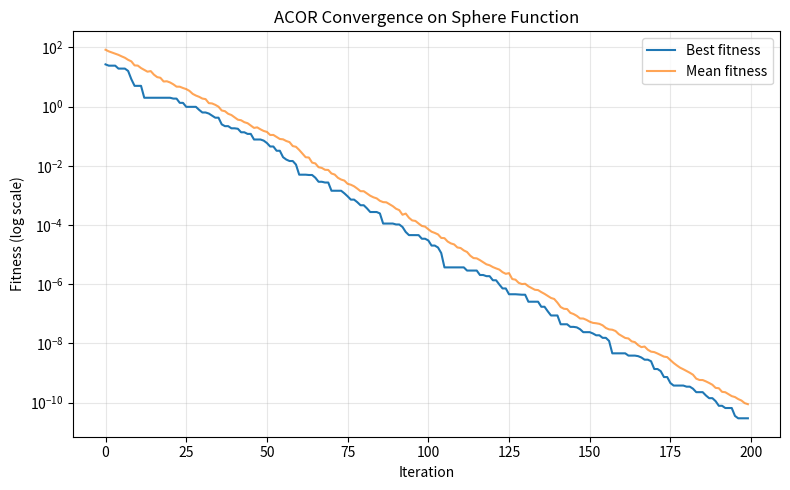

Write Python code to recreate this figure.
"""
Ant Colony Optimization for continuous domains (ACOR, Socha & Dorigo,
2008) applied to the Sphere benchmark function.

IMPORTANT ADAPTATION NOTE: classic ACO was designed for COMBINATORIAL
problems (like your TSP) -- ants deposit pheromone on graph EDGES they
travel, and future ants probabilistically follow stronger trails. That
mechanism doesn't exist for continuous variables (there's no "edge" to
lay pheromone on between two arbitrary real numbers). ACOR replaces the
pheromone TRAIL with a "pheromone-weighted ARCHIVE of solutions" and
sampling from Gaussian distributions built around them, but keeps the
same spirit: good solutions attract more future search, and search
intensity concentrates where the best ants have already been.

PHASES (repeated every iteration):

1. ARCHIVE (the "pheromone table")
   Maintain a table of the k best solutions found so far, sorted from
   best (rank 1) to worst (rank k). This table IS the pheromone
   information in ACOR -- instead of a continuous trail, it's a discrete
   set of high-quality reference points.

2. WEIGHT ASSIGNMENT (pheromone strength)
   Each archive solution gets a Gaussian-kernel weight based on its
   RANK (not raw fitness):
       w_i = (1 / (q*k*sqrt(2*pi))) * exp(-(i-1)^2 / (2*q^2*k^2))
   Lower rank (better solution) => higher weight => more pheromone.
   The parameter q controls exploitation vs exploration: small q makes
   the colony heavily favor the very best archive solutions; large q
   spreads attention more evenly across the whole archive.

3. SOLUTION CONSTRUCTION (ants build new solutions)
   Each of the m ants builds a new solution DIMENSION BY DIMENSION:
     a. Pick one archive solution l via roulette-wheel selection using
        the weights above (this is choosing WHICH pheromone trail to
        follow, like an ant choosing an edge in classic ACO).
     b. Sample the new value for that dimension from a Gaussian centered
        on the chosen solution's value in that dimension:
            x_new[j] ~ N(archive[l][j], sigma[j])
        where sigma[j] is the average distance from archive[l][j] to
        every OTHER archive solution's value in dimension j, scaled by a
        convergence-speed parameter xi. This means the search radius
        automatically SHRINKS as the archive converges (solutions get
        closer together), which is ACOR's natural exploration ->
        exploitation transition -- analogous to `a` decaying in
        GWO/WOA, but emergent from the archive's own spread rather than
        an explicit schedule.

4. ARCHIVE UPDATE (pheromone evaporation + reinforcement)
   Merge the new ants with the existing archive, keep only the k best
   overall, discard the rest. This simultaneously reinforces good
   regions (kept solutions) and evaporates bad ones (discarded), the
   same net effect as classic ACO's evaporation + deposit rules.
"""

import numpy as np
import matplotlib.pyplot as plt


evaluation_count = 0


def evaluate(x):
    global evaluation_count
    evaluation_count += 1
    return sphere(x)


def evaluate_population(population):
    return np.array([evaluate(ind) for ind in population])


def sphere(x):
    return np.sum(x ** 2)


def run_acor(
    n_dim=10,
    archive_size=30,     # k: size of the solution archive ("pheromone table")
    n_ants=30,            # m: new solutions constructed per iteration
    n_iterations=200,
    bounds=(-5.12, 5.12),
    q=0.5,                # locality/exploitation parameter (smaller = greedier)
    xi=0.85,               # convergence speed parameter (smaller = faster convergence, more exploitative)
    seed=None,
    verbose=True,
):
    global evaluation_count, evaluation_history

    evaluation_count = 0
    evaluation_history = []

    rng = np.random.RandomState(seed)
    lo, hi = bounds

    archive = rng.uniform(lo, hi, size=(archive_size, n_dim))
    archive_fitness = evaluate_population(archive)
    order = np.argsort(archive_fitness)
    archive, archive_fitness = archive[order], archive_fitness[order]

    ranks = np.arange(1, archive_size + 1)
    weights = (1.0 / (q * archive_size * np.sqrt(2 * np.pi))) * \
        np.exp(-(ranks - 1) ** 2 / (2 * q ** 2 * archive_size ** 2))
    probs = weights / weights.sum()

    best_history = []
    mean_history = []
    best_position_history = []

    for it in range(n_iterations):
        new_ants = np.empty((n_ants, n_dim))

        for a in range(n_ants):
            # 3a. choose a guiding archive solution via roulette wheel
            l = rng.choice(archive_size, p=probs)

            for j in range(n_dim):
                # 3b. Gaussian sampling around archive[l][j]
                sigma = xi / (archive_size - 1) * np.sum(np.abs(archive[:, j] - archive[l, j]))
                new_ants[a, j] = rng.normal(archive[l, j], sigma if sigma > 0 else 1e-6)

        new_ants = np.clip(new_ants, lo, hi)
        new_fitness = evaluate_population(new_ants)

        # --- 4. Archive update: merge, keep k best ---
        combined = np.vstack([archive, new_ants])
        combined_fitness = np.concatenate([archive_fitness, new_fitness])
        order = np.argsort(combined_fitness)[:archive_size]
        archive, archive_fitness = combined[order], combined_fitness[order]

        best_history.append(archive_fitness[0])
        mean_history.append(np.mean(np.concatenate([archive_fitness, new_fitness])))
        best_position_history.append(archive[0].copy())
        evaluation_history.append(evaluation_count)

        if verbose and (it % 20 == 0 or it == n_iterations - 1):
            print(f"Iter {it:4d} | Best: {best_history[-1]:.8f} | Mean: {mean_history[-1]:.6f}")

    run_acor.evaluation_history = evaluation_history
    return archive[0], archive_fitness[0], best_history, mean_history, best_position_history


if __name__ == "__main__":
    best_x, best_f, best_hist, mean_hist, pos_hist = run_acor(
        n_dim=10, archive_size=30, n_ants=30, n_iterations=200,
        bounds=(-5.12, 5.12), seed=42,
    )

    print("\n=== Result (ACOR on Sphere) ===")
    print("Best solution x*:", np.round(best_x, 4))
    print("Best fitness f(x*):", best_f)

    plt.figure(figsize=(8, 5))
    plt.plot(best_hist, label="Best fitness")
    plt.plot(mean_hist, label="Mean fitness", alpha=0.7)
    plt.yscale("log")
    plt.xlabel("Iteration")
    plt.ylabel("Fitness (log scale)")
    plt.title("ACOR Convergence on Sphere Function")
    plt.legend()
    plt.grid(True, alpha=0.3)
    plt.tight_layout()
    plt.show()
